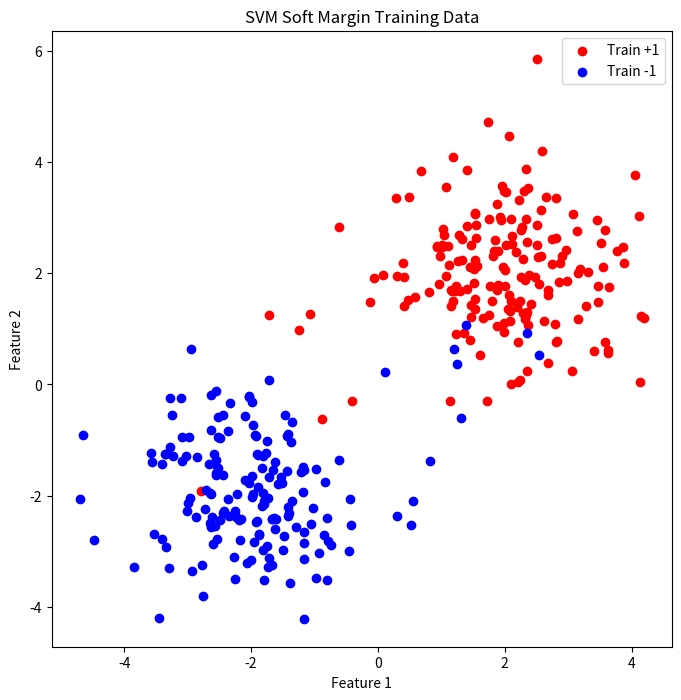
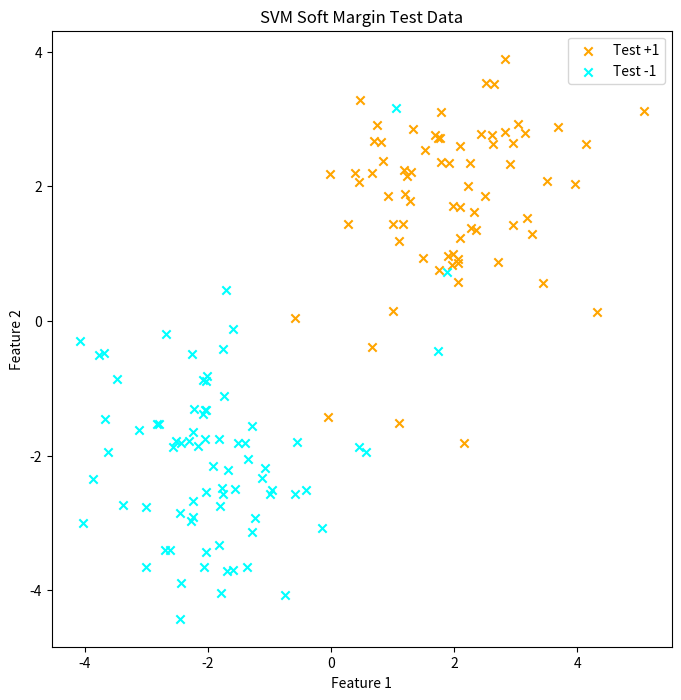

Source code (Python) for these figures, in order:
import numpy as np
import matplotlib.pyplot as plt

def generate_svm_data(n_samples=500, random_state=42, noise_scale=1.0, boundary_soft_ratio=0.05):
    """
    生成用于SVM训练的软间隔二维数据集（不划分训练测试集）
    仅在边界附近少量点做混合和噪声，其余区域分界明显
    """
    np.random.seed(random_state)
    center_pos = [2, 2]
    center_neg = [-2, -2]
    X_pos = np.random.randn(n_samples // 2, 2) * noise_scale + center_pos
    X_neg = np.random.randn(n_samples // 2, 2) * noise_scale + center_neg
    y = np.hstack((np.ones(n_samples // 2), -np.ones(n_samples // 2)))
    X = np.vstack((X_pos, X_neg))

    # 仅在边界附近做少量混合
    dist = np.linalg.norm(X, axis=1)
    boundary_num = int(n_samples * boundary_soft_ratio)
    boundary_indices = np.argsort(np.abs(dist))[:boundary_num]
    X[boundary_indices] += np.random.randn(boundary_num, 2) * (noise_scale * 1.2)
    y[boundary_indices] *= -1

    # 打乱数据
    idx = np.random.permutation(n_samples)
    X, y = X[idx], y[idx]
    return X, y


def train_data_split(X, y, train_ratio=0.7):
    """
    按比例划分训练集和测试集
    """
    n_samples = X.shape[0]
    split = int(n_samples * train_ratio)
    X_train, X_test = X[:split], X[split:]
    y_train, y_test = y[:split], y[split:]
    return X_train, y_train, X_test, y_test


def plot_svm_data(X_train, y_train, X_test, y_test):
    """
    分别绘制训练集和测试集分布
    """


    # 绘制训练集
    plt.figure(figsize=(8, 8))
    plt.scatter(X_train[y_train == 1][:, 0], X_train[y_train == 1][:, 1], c='red', label='Train +1')
    plt.scatter(X_train[y_train == -1][:, 0], X_train[y_train == -1][:, 1], c='blue', label='Train -1')
    plt.legend()
    plt.title("SVM Soft Margin Training Data")
    plt.xlabel("Feature 1")
    plt.ylabel("Feature 2")
    plt.show()

    # 绘制测试集
    plt.figure(figsize=(8, 8))
    plt.scatter(X_test[y_test == 1][:, 0], X_test[y_test == 1][:, 1], c='orange', marker='x', label='Test +1')
    plt.scatter(X_test[y_test == -1][:, 0], X_test[y_test == -1][:, 1], c='cyan', marker='x', label='Test -1')
    plt.legend()
    plt.title("SVM Soft Margin Test Data")
    plt.xlabel("Feature 1")
    plt.ylabel("Feature 2")
    plt.show()


def save_svm_data(X_train, y_train, X_test, y_test, prefix='svm_data'):
    """
    保存训练集和测试集到文件
    """
    np.savetxt(f"{prefix}_train.txt", np.hstack((X_train, y_train.reshape(-1, 1))), delimiter=',', comments='')
    np.savetxt(f"{prefix}_test.txt", np.hstack((X_test, y_test.reshape(-1, 1))), delimiter=',', comments='')


if __name__ == '__main__':
    X, y = generate_svm_data()
    X_train, y_train, X_test, y_test = train_data_split(X, y)
    plot_svm_data(X_train, y_train, X_test, y_test)
    save_svm_data(X_train, y_train, X_test, y_test)
    print("SVM train/test data generated and saved.")
